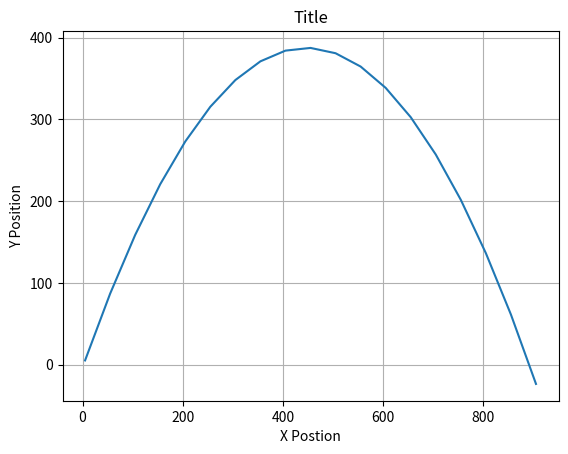

Generate this figure with matplotlib:
import dataclasses
import math

import numpy as np
import matplotlib.pyplot as plt

@dataclasses.dataclass
class VelocityVector():
  angle: float  # Degrees
  velocity: float  # Meters / Sec

@dataclasses.dataclass
class NotePosition():
  x: float  # Meters
  y: float  # Meters

class ShooterModel:

  def __init__(self, timestep_seconds: int):
    self.timestep_seconds = timestep_seconds


  def graph_note(self, note_exit_vector: VelocityVector):
    print(note_exit_vector.angle)
    print(note_exit_vector.velocity)

    note_position = []
    for t in range(100):
      position = NotePosition((t*(note_exit_vector.velocity * math.cos(note_exit_vector.angle * (math.pi/180)))) + 5,
                              (-(1/2)*9.8*math.pow(t,2)) + (t*(note_exit_vector.velocity * math.sin(note_exit_vector.angle * (math.pi/180)))) + 5)
      note_position.append((t, position))

      if position.y <= 0:
        break


    figure, axis = plt.subplots()
    axis.plot(np.array([pos[1].x for pos in note_position]),
              np.array([pos[1].y for pos in note_position]))

    axis.set(xlabel="X Postion",
             ylabel="Y Position",
             title="Title")
    axis.grid()

    plt.show()



robot_shooter = ShooterModel(0.02)

robot_shooter.graph_note(VelocityVector(60, 100))
